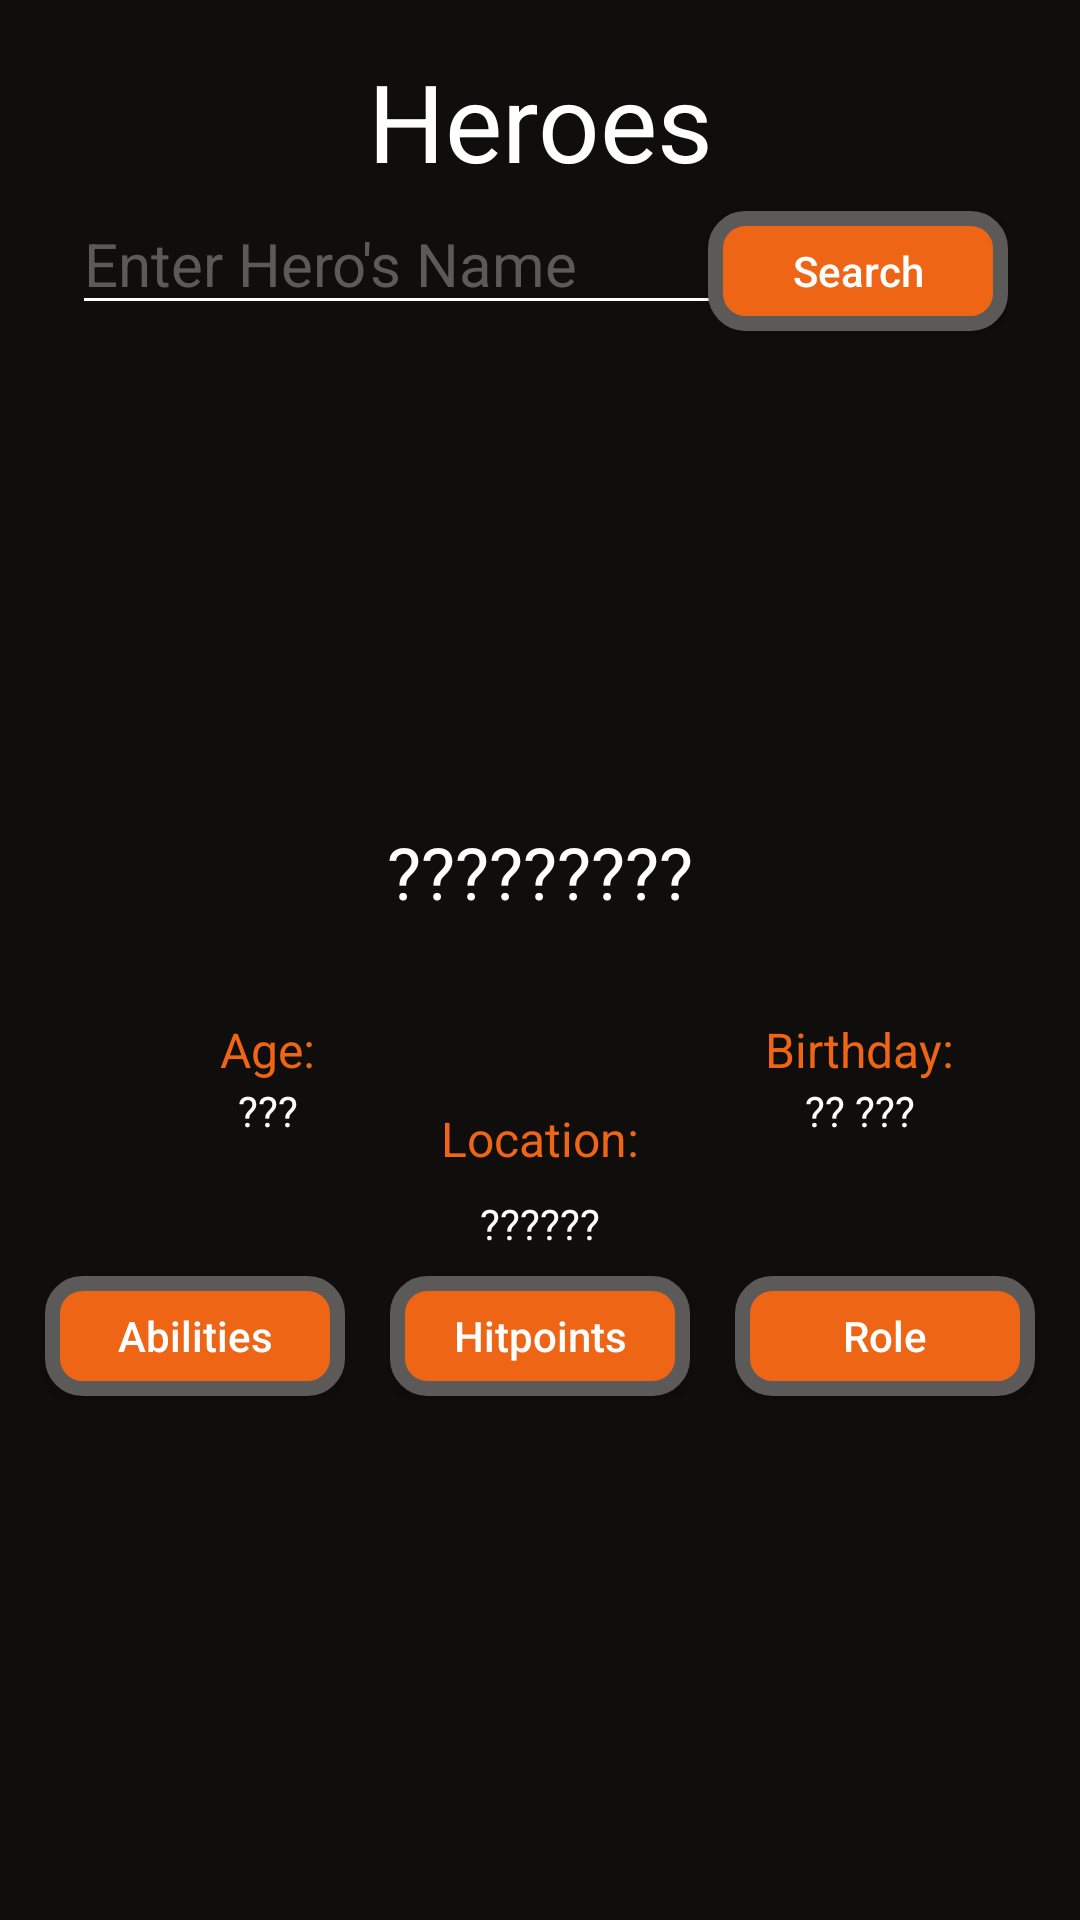

Write the Android layout XML for this screen, with the resource values it uses.
<!-- AndroidManifest.xml: application theme Theme.Overwatch2App_MenuActivity -->
<!-- res/layout/activity_heroes.xml -->
<?xml version="1.0" encoding="utf-8"?>
<androidx.constraintlayout.widget.ConstraintLayout xmlns:android="http://schemas.android.com/apk/res/android"
    xmlns:app="http://schemas.android.com/apk/res-auto"
    xmlns:tools="http://schemas.android.com/tools"
    android:layout_width="match_parent"
    android:layout_height="match_parent"
    android:background="@color/lightblack"
    tools:context=".heroesActivity.HeroesActivity">

    <TextView
        android:id="@+id/heroesSectionTitle"
        android:layout_width="wrap_content"
        android:layout_height="wrap_content"
        android:layout_marginTop="16dp"
        android:text="@string/heroesSectionTitleDefaultText"
        android:textColor="@color/white"
        android:textSize="36sp"
        app:layout_constraintBottom_toTopOf="@+id/searchHeroEditText"
        app:layout_constraintEnd_toEndOf="parent"
        app:layout_constraintHorizontal_bias="0.5"
        app:layout_constraintStart_toStartOf="parent"
        app:layout_constraintTop_toTopOf="parent" />

    <EditText
        android:id="@+id/searchHeroEditText"
        android:layout_width="wrap_content"
        android:layout_height="wrap_content"
        android:layout_marginStart="24dp"
        android:backgroundTint="@color/white"
        android:ems="10"
        android:hint="@string/searchHeroEditTextHintDefault"
        android:inputType="text"
        android:textColor="@color/white"
        android:textColorHint="@color/grey"
        android:textSize="20sp"
        app:layout_constraintBottom_toTopOf="@+id/heroPortrait"
        app:layout_constraintStart_toStartOf="parent"
        app:layout_constraintTop_toBottomOf="@+id/heroesSectionTitle"
        tools:ignore="Autofill,TextContrastCheck,TouchTargetSizeCheck" />


    <Button
        android:id="@+id/searchHeroButton"
        android:layout_width="100dp"
        android:layout_height="40dp"
        android:layout_marginEnd="24dp"
        android:background="@drawable/custom_activity_button"
        android:text="@string/searchHeroButtonDefaultText"
        android:textAllCaps="false"
        android:textColor="@color/white"
        android:textSize="14sp"
        app:layout_constraintBaseline_toBaselineOf="@+id/searchHeroEditText"
        app:layout_constraintEnd_toEndOf="parent"
        tools:ignore="TextContrastCheck,TouchTargetSizeCheck" />

    <ImageView
        android:id="@+id/heroPortrait"
        android:layout_width="150dp"
        android:layout_height="150dp"
        android:layout_marginTop="8dp"
        android:src="@drawable/overwatch_logo"
        app:layout_constraintEnd_toEndOf="parent"
        app:layout_constraintHorizontal_bias="0.5"
        app:layout_constraintStart_toStartOf="parent"
        app:layout_constraintTop_toBottomOf="@+id/searchHeroEditText"
        tools:ignore="ContentDescription" />

    <TextView
        android:id="@+id/descriptionDisplay"
        android:layout_width="0dp"
        android:layout_height="wrap_content"
        android:layout_marginStart="24dp"
        android:layout_marginTop="8dp"
        android:layout_marginEnd="24dp"
        android:gravity="center"
        android:textColor="@color/white"
        android:textSize="12sp"
        android:textStyle="italic"
        app:layout_constraintEnd_toEndOf="parent"
        app:layout_constraintHorizontal_bias="0.5"
        app:layout_constraintStart_toStartOf="parent"
        app:layout_constraintTop_toBottomOf="@+id/heroNameDisplay" />

    <TextView
        android:id="@+id/birthdayHeroTitle"
        android:layout_width="wrap_content"
        android:layout_height="wrap_content"
        android:layout_marginTop="8dp"
        android:text="@string/birthdayTitleDefaultText"
        android:textColor="@color/orange"
        android:textSize="16sp"
        app:layout_constraintStart_toEndOf="@+id/heroPortrait"
        app:layout_constraintTop_toBottomOf="@+id/descriptionDisplay" />

    <TextView
        android:id="@+id/heroBirthdayDisplay"
        android:layout_width="wrap_content"
        android:layout_height="wrap_content"
        android:text="@string/heroBirthdayDisplayDefaultText"
        android:textColor="@color/white"
        android:textSize="14sp"
        app:layout_constraintEnd_toEndOf="@+id/birthdayHeroTitle"
        app:layout_constraintStart_toStartOf="@+id/birthdayHeroTitle"
        app:layout_constraintTop_toBottomOf="@+id/birthdayHeroTitle" />

    <TextView
        android:id="@+id/heroAgeDisplay"
        android:layout_width="wrap_content"
        android:layout_height="wrap_content"
        android:text="@string/heroAgeDisplayDefaultText"
        android:textColor="@color/white"
        android:textSize="14sp"
        app:layout_constraintEnd_toEndOf="@+id/ageHeroTitle"
        app:layout_constraintStart_toStartOf="@+id/ageHeroTitle"
        app:layout_constraintTop_toBottomOf="@+id/ageHeroTitle" />

    <TextView
        android:id="@+id/heroLocationTitle"
        android:layout_width="wrap_content"
        android:layout_height="wrap_content"
        android:layout_marginTop="8dp"
        android:text="@string/heroLocationTitleDefaultText"
        android:textColor="@color/orange"
        android:textSize="16sp"
        app:layout_constraintEnd_toEndOf="parent"
        app:layout_constraintHorizontal_bias="0.5"
        app:layout_constraintStart_toStartOf="parent"
        app:layout_constraintTop_toBottomOf="@+id/ageHeroTitle" />

    <TextView
        android:id="@+id/heroLocationDisplay"
        android:layout_width="0dp"
        android:layout_height="wrap_content"
        android:layout_marginStart="24dp"
        android:layout_marginTop="8dp"
        android:layout_marginEnd="24dp"
        android:gravity="center"
        android:text="@string/heroLocationDisplayDefaultText"
        android:textColor="@color/white"
        android:textSize="14sp"
        app:layout_constraintEnd_toEndOf="parent"
        app:layout_constraintHorizontal_bias="0.5"
        app:layout_constraintStart_toStartOf="parent"
        app:layout_constraintTop_toBottomOf="@+id/heroLocationTitle" />

    <TextView
        android:id="@+id/ageHeroTitle"
        android:layout_width="wrap_content"
        android:layout_height="wrap_content"
        android:layout_marginTop="8dp"
        android:text="@string/ageTitleDefaultText"
        android:textColor="@color/orange"
        android:textSize="16sp"
        app:layout_constraintEnd_toStartOf="@+id/heroPortrait"
        app:layout_constraintTop_toBottomOf="@+id/descriptionDisplay" />

    <TextView
        android:id="@+id/heroNameDisplay"
        android:layout_width="wrap_content"
        android:layout_height="wrap_content"
        android:layout_marginTop="8dp"
        android:text="@string/heroNameDisplayDefaultText"
        android:textColor="@color/white"
        android:textSize="24sp"
        app:layout_constraintEnd_toEndOf="parent"
        app:layout_constraintHorizontal_bias="0.5"
        app:layout_constraintStart_toStartOf="parent"
        app:layout_constraintTop_toBottomOf="@+id/heroPortrait" />

    <Button
        android:id="@+id/abilitiesButton"
        android:layout_width="100dp"
        android:layout_height="40dp"
        android:background="@drawable/custom_activity_button"
        android:text="@string/abilitiesButtonDefaultText"
        android:textAllCaps="false"
        android:textColor="@color/white"
        android:textSize="14sp"
        app:layout_constraintBottom_toBottomOf="@+id/hitPointsButton"
        app:layout_constraintEnd_toStartOf="@+id/hitPointsButton"
        app:layout_constraintHorizontal_bias="0.5"
        app:layout_constraintStart_toStartOf="parent"
        app:layout_constraintTop_toTopOf="@+id/hitPointsButton"
        tools:ignore="TextContrastCheck,TouchTargetSizeCheck" />

    <Button
        android:id="@+id/roleButton"
        android:layout_width="100dp"
        android:layout_height="40dp"
        android:background="@drawable/custom_activity_button"
        android:text="@string/rolesButtonDefaultText"
        android:textAllCaps="false"
        android:textColor="@color/white"
        android:textSize="14sp"
        app:layout_constraintBottom_toBottomOf="@+id/hitPointsButton"
        app:layout_constraintEnd_toEndOf="parent"
        app:layout_constraintHorizontal_bias="0.5"
        app:layout_constraintStart_toEndOf="@+id/hitPointsButton"
        app:layout_constraintTop_toTopOf="@+id/hitPointsButton"
        tools:ignore="TextContrastCheck,TouchTargetSizeCheck" />

    <Button
        android:id="@+id/hitPointsButton"
        android:layout_width="100dp"
        android:layout_height="40dp"
        android:layout_marginTop="8dp"
        android:background="@drawable/custom_activity_button"
        android:text="@string/hitpointsButtonDefaultText"
        android:textAllCaps="false"
        android:textColor="@color/white"
        android:textSize="14sp"
        app:layout_constraintEnd_toStartOf="@+id/roleButton"
        app:layout_constraintHorizontal_bias="0.5"
        app:layout_constraintStart_toEndOf="@+id/abilitiesButton"
        app:layout_constraintTop_toBottomOf="@+id/heroLocationDisplay"
        tools:ignore="TextContrastCheck,TouchTargetSizeCheck" />

    <ImageView
        android:id="@+id/overwatchLogoImageBackButton"
        android:layout_width="50dp"
        android:layout_height="50dp"
        android:layout_marginTop="16dp"
        android:src="@drawable/overwatch_logo"
        app:layout_constraintEnd_toEndOf="parent"
        app:layout_constraintHorizontal_bias="0.5"
        app:layout_constraintStart_toStartOf="parent"
        app:layout_constraintTop_toBottomOf="@+id/hitPointsButton"
        tools:ignore="ContentDescription" />

</androidx.constraintlayout.widget.ConstraintLayout>
<!-- resources referenced by this layout -->
<resources>
  <color name="grey">#5C5A59</color>
  <color name="lightblack">#0F0E0D</color>
  <color name="orange">#EE6515</color>
  <color name="white">#FFFFFFFF</color>
  <!-- drawable custom_activity_button (drawable) -->
  <?xml version="1.0" encoding="utf-8"?>
  <shape android:shape="rectangle"
      xmlns:android="http://schemas.android.com/apk/res/android">
  
      
      <stroke
          android:width="5dp"
          android:color="@color/grey" />
  
      
      <solid android:color="@color/orange" />
  
      
      <corners android:radius="10dp" />
  </shape>
  <string name="abilitiesButtonDefaultText">Abilities</string>
  <string name="ageTitleDefaultText">Age:</string>
  <string name="birthdayTitleDefaultText">Birthday:</string>
  <string name="heroAgeDisplayDefaultText">\???</string>
  <string name="heroBirthdayDisplayDefaultText">\?? ???</string>
  <string name="heroLocationDisplayDefaultText">\??????</string>
  <string name="heroLocationTitleDefaultText">Location:</string>
  <string name="heroNameDisplayDefaultText">\?????????</string>
  <string name="heroesSectionTitleDefaultText">Heroes</string>
  <string name="hitpointsButtonDefaultText">Hitpoints</string>
  <string name="rolesButtonDefaultText">Role</string>
  <string name="searchHeroButtonDefaultText">Search</string>
  <string name="searchHeroEditTextHintDefault">Enter Hero\'s Name</string>
  <style name="Theme.Overwatch2App_MenuActivity" parent="Base.Theme.Overwatch2App_MenuActivity" />
  <style name="Base.Theme.Overwatch2App_MenuActivity" parent="Theme.AppCompat.Light.NoActionBar">
          
          
      </style>
</resources>
